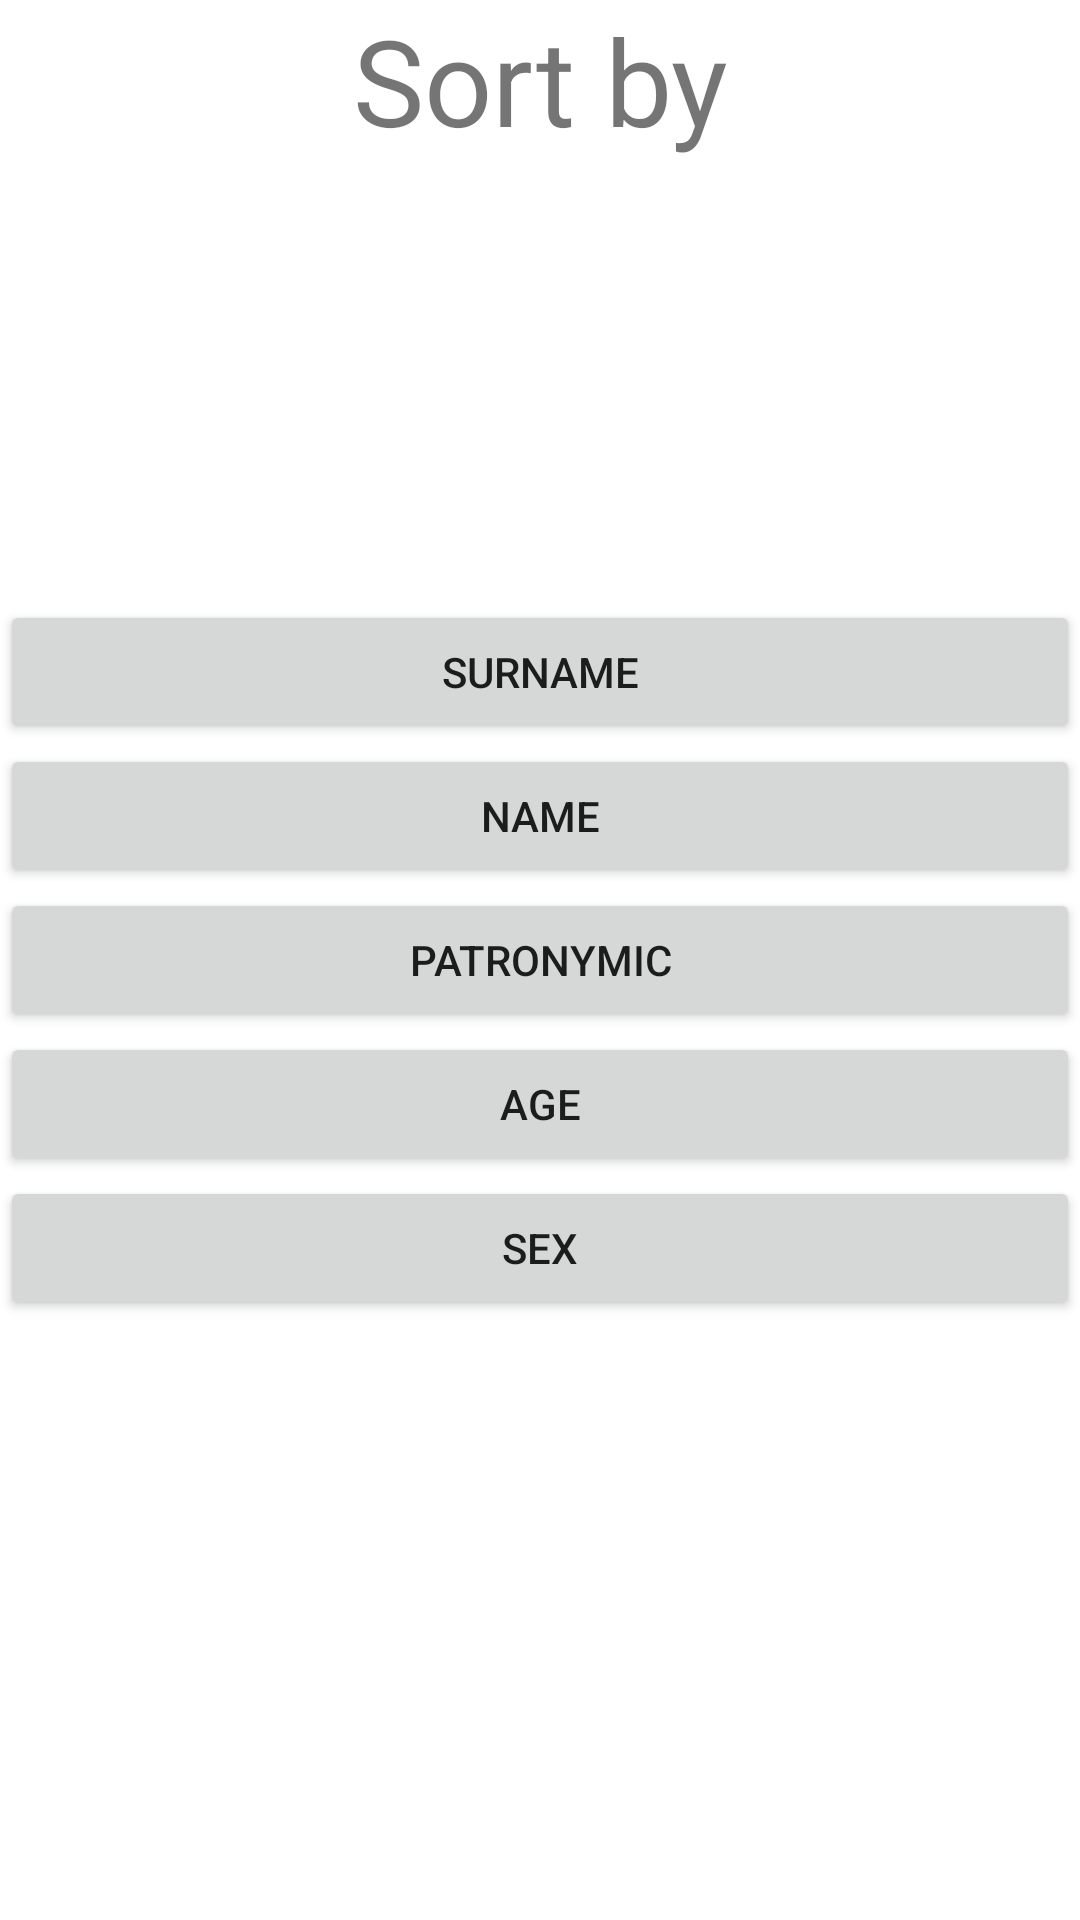

Produce the Android XML layout that renders to this screen, including the resource entries it uses.
<!-- AndroidManifest.xml: application theme Theme.Pr11 -->
<!-- res/layout/fragment_sort.xml -->
<?xml version="1.0" encoding="utf-8"?>
<RelativeLayout xmlns:android="http://schemas.android.com/apk/res/android"
    xmlns:tools="http://schemas.android.com/tools"
    android:layout_width="match_parent"
    android:layout_height="match_parent"
    android:orientation="vertical"
    tools:context="com.example.pr11.view.SortFragment">

    <TextView
        android:id="@+id/fragmentTitle"
        android:layout_width="match_parent"
        android:layout_height="wrap_content"
        android:text="@string/sort_fragment_title"
        android:layout_alignParentTop="true"
        android:textAlignment="center"
        android:textSize="40sp" />

    <LinearLayout
        android:id="@+id/buttons"
        android:layout_width="match_parent"
        android:layout_height="wrap_content"
        android:layout_centerVertical="true"
        android:orientation="vertical">

        <Button
            android:id="@+id/sortBySurname"
            android:layout_width="match_parent"
            android:layout_height="wrap_content"
            android:text="@string/textViewSurname" />

        <Button
            android:id="@+id/sortByName"
            android:layout_width="match_parent"
            android:layout_height="wrap_content"
            android:text="@string/textViewName" />


        <Button
            android:id="@+id/sortByPatronymic"
            android:layout_width="match_parent"
            android:layout_height="wrap_content"
            android:text="@string/textViewPatronymic" />

        <Button
            android:id="@+id/sortByAge"
            android:layout_width="match_parent"
            android:layout_height="wrap_content"
            android:text="@string/textViewAge"/>

        <Button
            android:id="@+id/sortBySex"
            android:layout_width="match_parent"
            android:layout_height="wrap_content"
            android:text="@string/textViewSex" />
    </LinearLayout>

</RelativeLayout>
<!-- resources referenced by this layout -->
<resources>
  <string name="sort_fragment_title">Sort by</string>
  <string name="textViewAge">Age</string>
  <string name="textViewName">Name</string>
  <string name="textViewPatronymic">Patronymic</string>
  <string name="textViewSex">Sex</string>
  <string name="textViewSurname">Surname</string>
  <style name="Theme.Pr11" parent="Theme.MaterialComponents.DayNight.DarkActionBar">
          
          <item name="colorPrimary">@color/purple_500</item>
          <item name="colorPrimaryVariant">@color/purple_700</item>
          <item name="colorOnPrimary">@color/white</item>
          
          <item name="colorSecondary">@color/teal_200</item>
          <item name="colorSecondaryVariant">@color/teal_700</item>
          <item name="colorOnSecondary">@color/black</item>
          
          <item name="android:statusBarColor">?attr/colorPrimaryVariant</item>
          
      </style>
  <!-- not gathered from this repository: default colours our renderer supplied (Android Studio template values) -->
  <color name="purple_500">#FF6200EE</color>
  <color name="purple_700">#FF3700B3</color>
  <color name="teal_200">#FF03DAC5</color>
  <color name="teal_700">#FF018786</color>
  <color name="black">#FF000000</color>
  <color name="white">#FFFFFFFF</color>
</resources>
